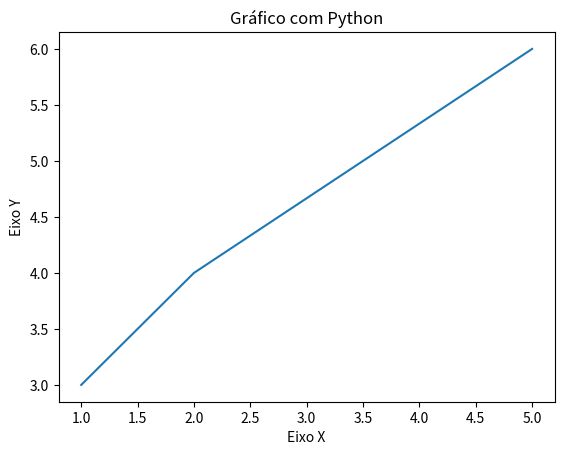

This figure's Python source:
#Visualização de dados com Python

import matplotlib.pyplot as plt 

x = [1, 2, 5]
y = [3, 4, 6]

#Título
plt.title("Gráfico com Python")

#Eixos
plt.xlabel("Eixo X")
plt.ylabel("Eixo Y")

plt.plot(x, y)
plt.show()